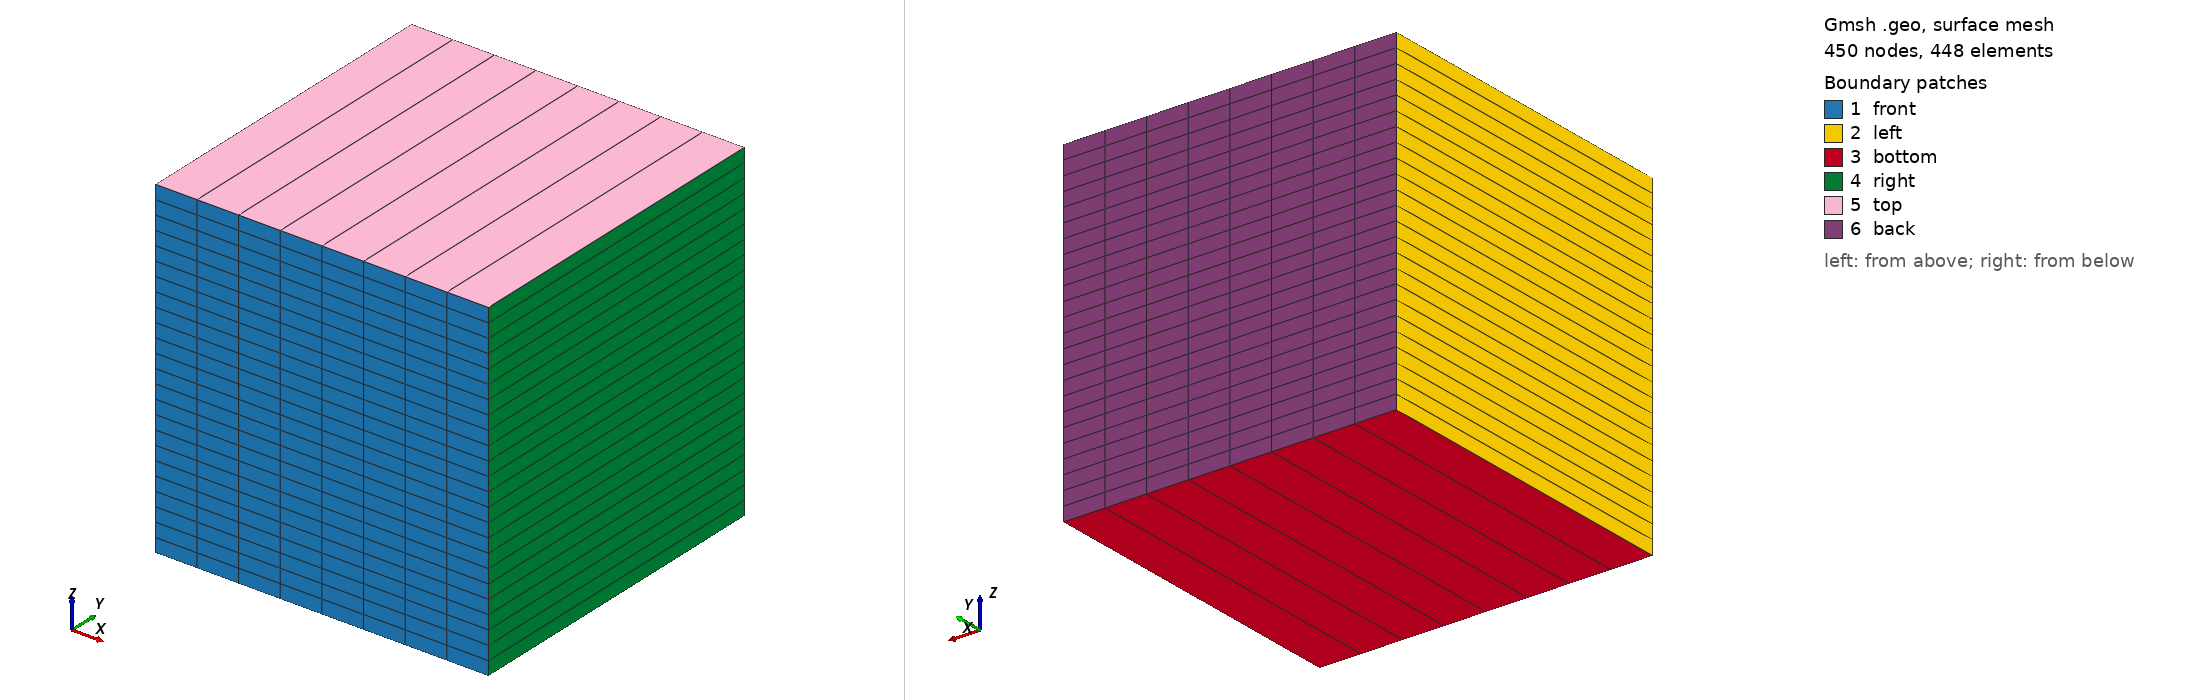

Gmsh geometry script, surface-meshed: 450 nodes, 448 surface elements. Boundary patches (legend numbers): 1 front, 2 left, 3 bottom, 4 right, 5 top, 6 back. Left view from above one corner, right view from below the opposite corner. Legend entries are the model's physical surfaces. The drawing asked Gmsh for element sizes between 1% and 20% of the model's largest extent; the script's own settings can give other sizes.

=== rtb_8x1x24.geo (drawn) ===
// ---------------------------------------------------------------------------
// Rising thermal bubble, deliberately anisotropic.
//
// 1000 x 1000 x 1000 m, 8 x 1 x 24 elements. Δx = 125 m against Δz = 41.7 m,
// so the vertical spacing is three times finer than the horizontal -- which is
// the whole reason to run this case with HEVI. On an isotropic bubble mesh a
// vertically-implicit split buys nothing, because there is no vertical
// acoustic term to remove that the horizontal one does not match.
//
// One element in y: the bubble is a cylinder along y, so the solution is
// y-invariant and the third dimension is there to make it a 3D case (HEVI is
// 3D only), not to resolve anything. |v| staying at round-off is a useful
// check that nothing has gone sideways.
//
// Generate with:   gmsh -3 rtb_8x1x24.geo
//
// Geometry and extrude order follow LESICP_coarse_16x16x15.geo; only the
// counts, extents and Physical Surface names differ. The names matter: BCs.jl
// sends every non-"periodic*" face to user_bc_dirichlet! with its name as the
// tag, and user_bc_neumann! in this case keys on "bottom" and "top".
// ---------------------------------------------------------------------------
nelemx = 8;
nelemy = 1;
nelemz = 24;

xmin =    0.0;
xmax = 1000.0;
ymin =    0.0;
ymax = 1000.0;
zmin =    0.0;
zmax = 1000.0;

gridsize = (xmax-xmin) / nelemx;

Point(1) = {xmin, ymin, zmin, gridsize};
Point(2) = {xmax, ymin, zmin, gridsize};
Point(3) = {xmax, ymin, zmax, gridsize};
Point(4) = {xmin, ymin, zmax, gridsize};

Line(1) = {1, 2};
Line(2) = {2, 3};
Line(3) = {3, 4};
Line(4) = {4, 1};

npx = nelemx + 1;
npz = nelemz + 1;

// Horizontal sides
Transfinite Line {1, 3} = npx;
// Vertical sides
Transfinite Line {4, -2} = npz Using Progression 1.0;

Line Loop(11) = {4, 1, 2, 3};
Plane Surface(12) = {11};

Transfinite Surface {12};
Recombine Surface {12};

surfaceVector = Extrude {0,(ymax-ymin),0} {
  Surface{12};
  Layers{nelemy};
  Recombine;
};

    Physical Surface("front")  = {12};
    Physical Surface("back")   = {34};
    Physical Volume("internal") = {1};
    Physical Surface("top")    = {33};
    Physical Surface("bottom") = {25};
    Physical Surface("left")   = {21};
    Physical Surface("right")  = {29};
